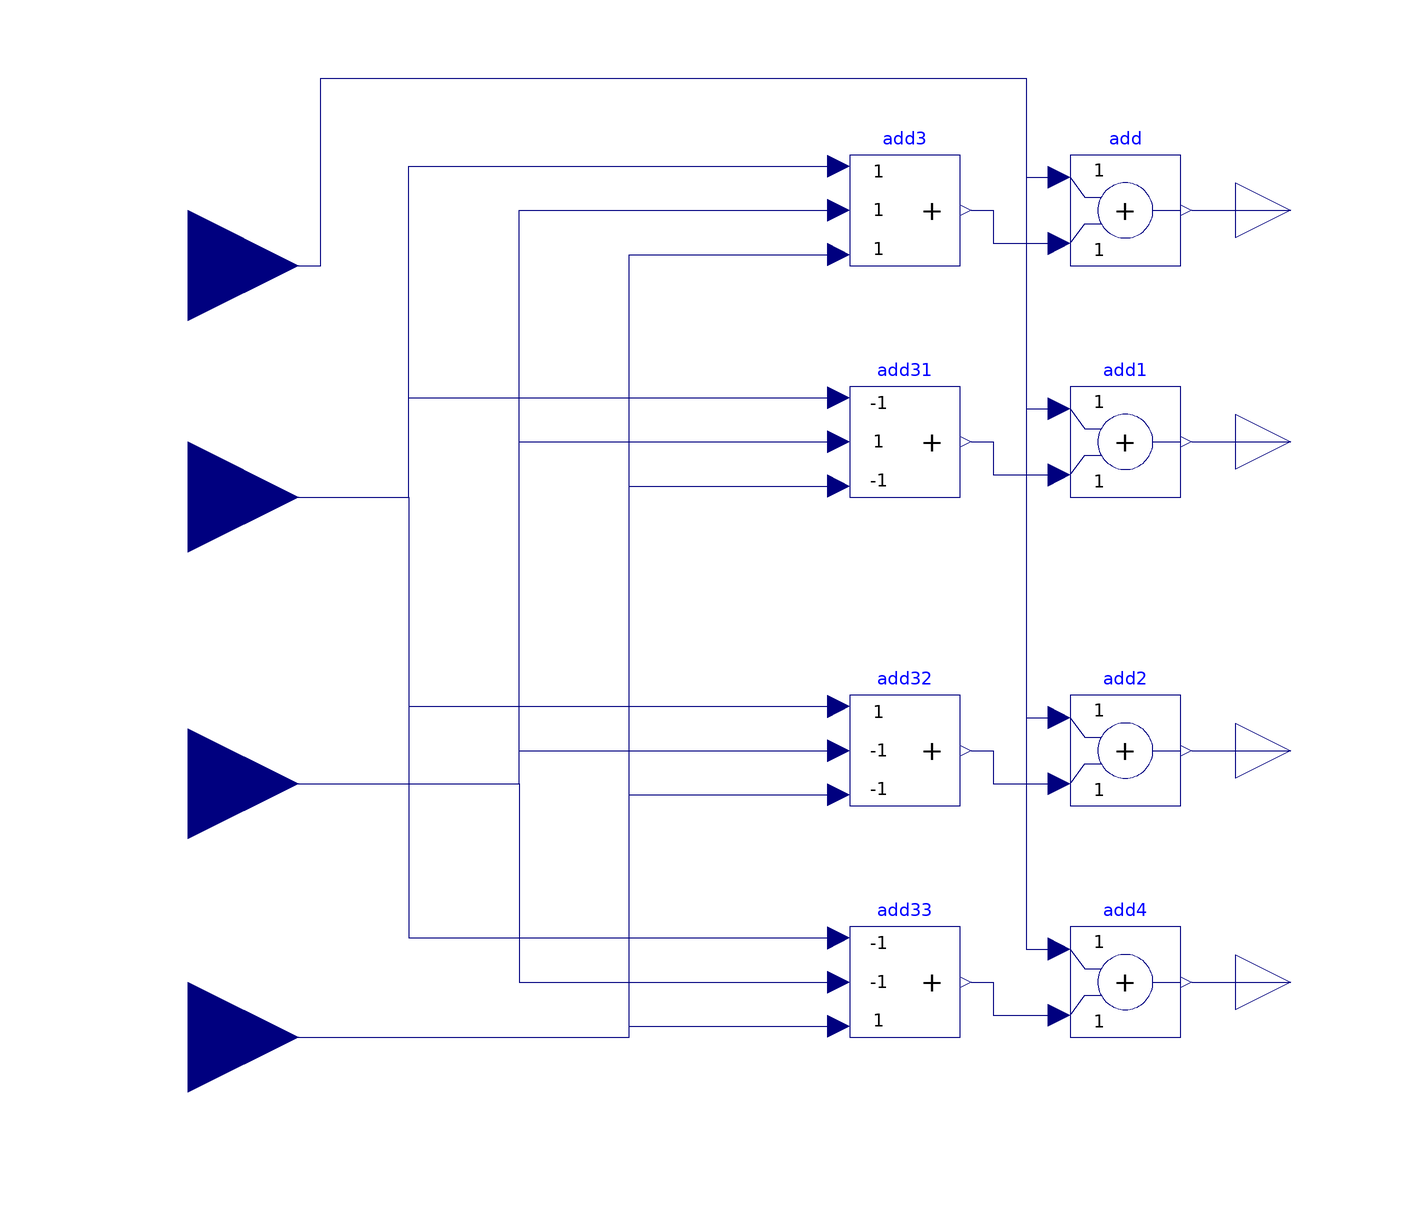

The component connection diagram of the Modelica model below, drawn from its own Placement and Line annotations.

model MotorMixingAlgorithm
      Modelica.Blocks.Interfaces.RealOutput RF annotation(
        Placement(visible = true, transformation(origin = {100, 70}, extent = {{-10, -10}, {10, 10}}, rotation = 0), iconTransformation(origin = {100, 60}, extent = {{-10, -10}, {10, 10}}, rotation = 0)));
      Modelica.Blocks.Interfaces.RealOutput RB annotation(
        Placement(visible = true, transformation(origin = {100, 28}, extent = {{-10, -10}, {10, 10}}, rotation = 0), iconTransformation(origin = {100, 20}, extent = {{-10, -10}, {10, 10}}, rotation = 0)));
      Modelica.Blocks.Interfaces.RealOutput LB annotation(
        Placement(visible = true, transformation(origin = {100, -28}, extent = {{-10, -10}, {10, 10}}, rotation = 0), iconTransformation(origin = {100, -20}, extent = {{-10, -10}, {10, 10}}, rotation = 0)));
      Modelica.Blocks.Interfaces.RealOutput LF annotation(
        Placement(visible = true, transformation(origin = {100, -70}, extent = {{-10, -10}, {10, 10}}, rotation = 0), iconTransformation(origin = {100, -60}, extent = {{-10, -10}, {10, 10}}, rotation = 0)));
      Modelica.Blocks.Interfaces.RealInput T annotation(
        Placement(visible = true, transformation(origin = {-100, 60}, extent = {{-20, -20}, {20, 20}}, rotation = 0), iconTransformation(origin = {-100, 80}, extent = {{-20, -20}, {20, 20}}, rotation = 0)));
      Modelica.Blocks.Interfaces.RealInput R annotation(
        Placement(visible = true, transformation(origin = {-100, 18}, extent = {{-20, -20}, {20, 20}}, rotation = 0), iconTransformation(origin = {-100, 28}, extent = {{-20, -20}, {20, 20}}, rotation = 0)));
      Modelica.Blocks.Interfaces.RealInput P annotation(
        Placement(visible = true, transformation(origin = {-100, -34}, extent = {{-20, -20}, {20, 20}}, rotation = 0), iconTransformation(origin = {-100, -28}, extent = {{-20, -20}, {20, 20}}, rotation = 0)));
      Modelica.Blocks.Interfaces.RealInput Y annotation(
        Placement(visible = true, transformation(origin = {-100, -80}, extent = {{-20, -20}, {20, 20}}, rotation = 0), iconTransformation(origin = {-100, -80}, extent = {{-20, -20}, {20, 20}}, rotation = 0)));
      Modelica.Blocks.Math.Add3 add3 annotation(
        Placement(visible = true, transformation(origin = {30, 70}, extent = {{-10, -10}, {10, 10}}, rotation = 0)));
      Modelica.Blocks.Math.Add add annotation(
        Placement(visible = true, transformation(origin = {70, 70}, extent = {{-10, -10}, {10, 10}}, rotation = 0)));
      Modelica.Blocks.Math.Add add1 annotation(
        Placement(visible = true, transformation(origin = {70, 28}, extent = {{-10, -10}, {10, 10}}, rotation = 0)));
      Modelica.Blocks.Math.Add add2 annotation(
        Placement(visible = true, transformation(origin = {70, -28}, extent = {{-10, -10}, {10, 10}}, rotation = 0)));
      Modelica.Blocks.Math.Add add4 annotation(
        Placement(visible = true, transformation(origin = {70, -70}, extent = {{-10, -10}, {10, 10}}, rotation = 0)));
      Modelica.Blocks.Math.Add3 add31(k1 = -1, k3 = -1) annotation(
        Placement(visible = true, transformation(origin = {30, 28}, extent = {{-10, -10}, {10, 10}}, rotation = 0)));
      Modelica.Blocks.Math.Add3 add32(k2 = -1, k3 = -1) annotation(
        Placement(visible = true, transformation(origin = {30, -28}, extent = {{-10, -10}, {10, 10}}, rotation = 0)));
      Modelica.Blocks.Math.Add3 add33(k1 = -1, k2 = -1) annotation(
        Placement(visible = true, transformation(origin = {30, -70}, extent = {{-10, -10}, {10, 10}}, rotation = 0)));
    equation
      connect(T, add.u1) annotation(
        Line(points = {{-100, 60}, {-76, 60}, {-76, 94}, {52, 94}, {52, 76}, {58, 76}}, color = {0, 0, 127}));
      connect(T, add1.u1) annotation(
        Line(points = {{-100, 60}, {-76, 60}, {-76, 94}, {52, 94}, {52, 34}, {58, 34}}, color = {0, 0, 127}));
      connect(T, add2.u1) annotation(
        Line(points = {{-100, 60}, {-76, 60}, {-76, 94}, {52, 94}, {52, -22}, {58, -22}}, color = {0, 0, 127}));
      connect(T, add4.u1) annotation(
        Line(points = {{-100, 60}, {-76, 60}, {-76, 94}, {52, 94}, {52, -64}, {58, -64}}, color = {0, 0, 127}));
      connect(add3.y, add.u2) annotation(
        Line(points = {{42, 70}, {46, 70}, {46, 64}, {58, 64}}, color = {0, 0, 127}));
      connect(add31.y, add1.u2) annotation(
        Line(points = {{42, 28}, {46, 28}, {46, 22}, {58, 22}}, color = {0, 0, 127}));
      connect(add32.y, add2.u2) annotation(
        Line(points = {{42, -28}, {46, -28}, {46, -34}, {58, -34}}, color = {0, 0, 127}));
      connect(add33.y, add4.u2) annotation(
        Line(points = {{42, -70}, {46, -70}, {46, -76}, {58, -76}}, color = {0, 0, 127}));
      connect(R, add3.u1) annotation(
        Line(points = {{-100, 18}, {-60, 18}, {-60, 78}, {18, 78}}, color = {0, 0, 127}));
      connect(R, add31.u1) annotation(
        Line(points = {{-100, 18}, {-60, 18}, {-60, 36}, {18, 36}}, color = {0, 0, 127}));
      connect(R, add32.u1) annotation(
        Line(points = {{-100, 18}, {-60, 18}, {-60, -20}, {18, -20}}, color = {0, 0, 127}));
      connect(R, add33.u1) annotation(
        Line(points = {{-100, 18}, {-60, 18}, {-60, -62}, {18, -62}}, color = {0, 0, 127}));
      connect(P, add3.u2) annotation(
        Line(points = {{-100, -34}, {-40, -34}, {-40, 70}, {18, 70}}, color = {0, 0, 127}));
      connect(P, add31.u2) annotation(
        Line(points = {{-100, -34}, {-40, -34}, {-40, 28}, {18, 28}}, color = {0, 0, 127}));
      connect(P, add32.u2) annotation(
        Line(points = {{-100, -34}, {-40, -34}, {-40, -28}, {18, -28}}, color = {0, 0, 127}));
      connect(P, add33.u2) annotation(
        Line(points = {{-100, -34}, {-40, -34}, {-40, -70}, {18, -70}}, color = {0, 0, 127}));
      connect(Y, add33.u3) annotation(
        Line(points = {{-100, -80}, {-20, -80}, {-20, -78}, {18, -78}}, color = {0, 0, 127}));
      connect(Y, add32.u3) annotation(
        Line(points = {{-100, -80}, {-20, -80}, {-20, -36}, {18, -36}}, color = {0, 0, 127}));
      connect(Y, add31.u3) annotation(
        Line(points = {{-100, -80}, {-20, -80}, {-20, 20}, {18, 20}}, color = {0, 0, 127}));
      connect(Y, add3.u3) annotation(
        Line(points = {{-100, -80}, {-20, -80}, {-20, 62}, {18, 62}}, color = {0, 0, 127}));
      connect(add.y, RF) annotation(
        Line(points = {{82, 70}, {100, 70}}, color = {0, 0, 127}));
      connect(add1.y, RB) annotation(
        Line(points = {{82, 28}, {100, 28}}, color = {0, 0, 127}));
      connect(add2.y, LB) annotation(
        Line(points = {{82, -28}, {100, -28}}, color = {0, 0, 127}));
      connect(add4.y, LF) annotation(
        Line(points = {{82, -70}, {100, -70}}, color = {0, 0, 127}));
      annotation(
        Icon(graphics = {Text(origin = {-70, 80}, extent = {{10, -8}, {-10, 8}}, textString = "T"), Text(origin = {-72, 28}, extent = {{-8, 8}, {8, -8}}, textString = "R"), Text(origin = {-70, -28}, extent = {{-8, 8}, {8, -8}}, textString = "P"), Text(origin = {-70, -80}, extent = {{-8, 8}, {8, -8}}, textString = "Y"), Text(origin = {74, -60}, extent = {{-8, 8}, {8, -8}}, textString = "LF"), Text(origin = {74, 20}, extent = {{-8, 8}, {8, -8}}, textString = "RB"), Text(origin = {74, -20}, extent = {{-8, 8}, {8, -8}}, textString = "LB"), Text(origin = {74, 60}, extent = {{10, -8}, {-10, 8}}, textString = "RF"), Rectangle(extent = {{-100, 100}, {100, -100}})}));
    end MotorMixingAlgorithm;